Run: headless pygame with SDL's dummy video driver; simulated clock (each Clock.tick advances the game by its frame time, no real sleeping); random seed 0; keys injected as events and as key.get_pressed() state; no mouse input.
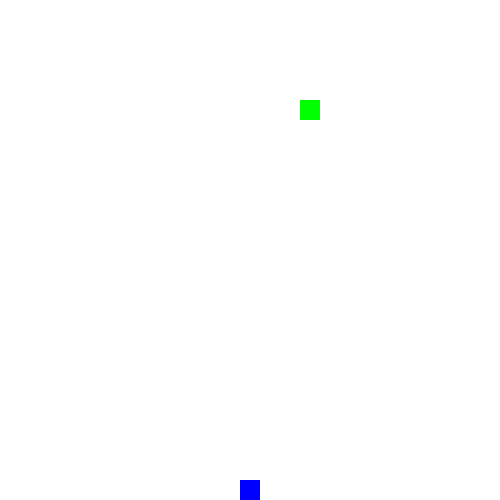
Frame 1 of 4 · flips 1–60 · no input
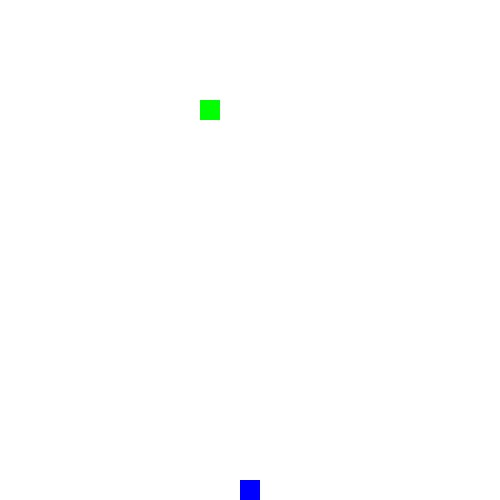
Frame 2 of 4 · flips 61–180 · tapped SPACE, RETURN · held RIGHT (→), D
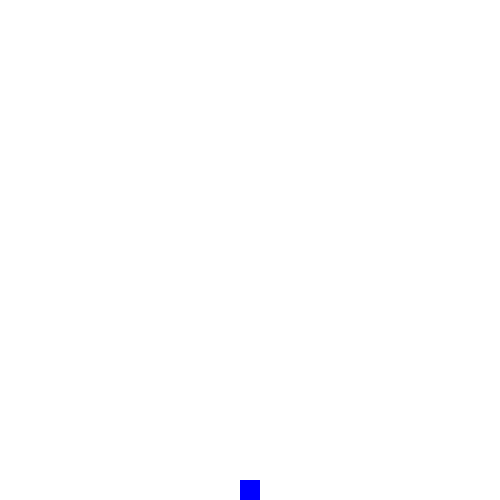
Frame 3 of 4 · flips 181–300 · held DOWN (↓), S
Frame 4 of 4 · flips 301–420 · held LEFT (←), A, UP (↑), W · screen same as frame 2, image omitted

The pygame program that drew these frames:

import pygame
import random
import time

# Инициализация Pygame
pygame.init()

# Размер окна
WIDTH, HEIGHT = 500, 500
display = pygame.display.set_mode((WIDTH, HEIGHT))
pygame.display.set_caption("Snake Game")

# Цвета
WHITE = (255, 255, 255)
GREEN = (0, 255, 0)
RED = (255, 0, 0)
BLUE = (0, 0, 255)
defeat_colour = (255, 0, 0)

# Настройки змейки
SPEED = 5
BLOCK_SIZE = 20

clock = pygame.time.Clock()

# Класс змейки
class Snake:
    def __init__(self):
        self.history = [[100, 100]]  # Начальная позиция головы
        self.direction = "RIGHT"
        self.grow_next = False  # Флаг роста змейки

    def move(self):
        x, y = self.history[0]  # Текущая голова змейки

        # Движение в зависимости от направления
        if self.direction == "UP":
            y -= BLOCK_SIZE
        elif self.direction == "DOWN":
            y += BLOCK_SIZE
        elif self.direction == "LEFT":
            x -= BLOCK_SIZE
        elif self.direction == "RIGHT":
            x += BLOCK_SIZE

        # Добавляем новую голову
        self.history.insert(0, [x, y])

        # Если не надо расти — удаляем последний элемент
        if not self.grow_next:
            self.history.pop()
        else:
            self.grow_next = False  # Сбрасываем флаг

    def grow(self):
        self.grow_next = True  # Активируем рост

    def death(self):
        # Проверка столкновения с собой
        return self.history[0] in self.history[1:]

    def reset(self):
        # Сброс змейки
        self.__init__()

# Класс еды
class Food:
    def __init__(self):
        self.position = [random.randint(0, (WIDTH // BLOCK_SIZE) - 1) * BLOCK_SIZE,
                         random.randint(0, (HEIGHT // BLOCK_SIZE) - 1) * BLOCK_SIZE]
        self.weight = random.randint(1, 3)  # Вес еды (1-3)
        self.spawn_time = time.time()  # Время появления

    def draw(self):
        # Цвет еды зависит от веса
        color = RED if self.weight == 1 else BLUE if self.weight == 2 else GREEN
        pygame.draw.rect(display, color, (*self.position, BLOCK_SIZE, BLOCK_SIZE))

    def expired(self):
        # Еда исчезает через 5 секунд
        return time.time() - self.spawn_time > 5

def gameLoop():
    global SPEED

    snake = Snake()
    food = Food()
    score = 0
    level = 1
    running = True

    while running:
        display.fill(WHITE)  # Очистка экрана

        # Обработка событий
        for event in pygame.event.get():
            if event.type == pygame.QUIT:
                running = False
            elif event.type == pygame.KEYDOWN:
                if event.key == pygame.K_UP and snake.direction != "DOWN":
                    snake.direction = "UP"
                elif event.key == pygame.K_DOWN and snake.direction != "UP":
                    snake.direction = "DOWN"
                elif event.key == pygame.K_LEFT and snake.direction != "RIGHT":
                    snake.direction = "LEFT"
                elif event.key == pygame.K_RIGHT and snake.direction != "LEFT":
                    snake.direction = "RIGHT"

        # Движение змейки
        snake.move()

        # Отрисовка змейки
        for block in snake.history:
            pygame.draw.rect(display, GREEN, (*block, BLOCK_SIZE, BLOCK_SIZE))

        # Проверка поедания еды
        if snake.history[0] == food.position:
            score += food.weight  # Увеличиваем счет на вес еды
            level += 1  # Увеличиваем уровень
            SPEED += 1  # Ускоряем змейку
            snake.grow()  # Увеличиваем длину змейки
            food = Food()  # Создаем новую еду

        # Проверка истечения времени еды
        if food.expired():
            food = Food()

        # Отрисовка еды
        food.draw()

        # Проверка столкновения с собой
        if snake.death():
            score = 0
            level = 1
            SPEED = 5
            font = pygame.font.SysFont(None, 100)
            text = font.render("Game Over!", True, defeat_colour)
            display.blit(text, (50, 200))
            pygame.display.update()
            time.sleep(3)
            snake.reset()
            # Проверка выхода за границы (телепортация на противоположную сторону)
        if snake.history[0][0] >= WIDTH:
            snake.history[0][0] = 0
        elif snake.history[0][0] < 0:
            snake.history[0][0] = WIDTH - BLOCK_SIZE
        if snake.history[0][1] >= HEIGHT:
            snake.history[0][1] = 0
        elif snake.history[0][1] < 0:
            snake.history[0][1] = HEIGHT - BLOCK_SIZE

        pygame.display.update()
        clock.tick(SPEED)  # Управление скоростью игры

gameLoop()
pygame.quit()
